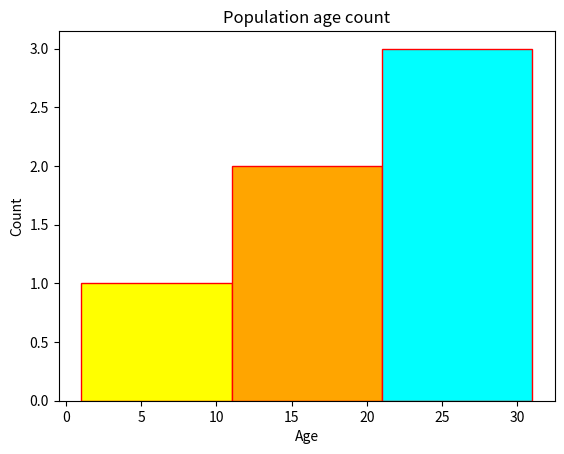

Write the Python code that produced this figure.
import matplotlib.pyplot as plt
x = [1,12,22,21,20,21]
y = [1,11,21,31]
n,bin_1,patches = plt.hist(x,y,edgecolor="red",color="cyan")
#print(n,"\n",bin_1,"\n",patches)
#print(patches[1])
patches[0].set_facecolor("yellow")
patches[1].set_fc("orange")
plt.xlabel("Age")
plt.ylabel("Count")
plt.title("Population age count")
plt.show()